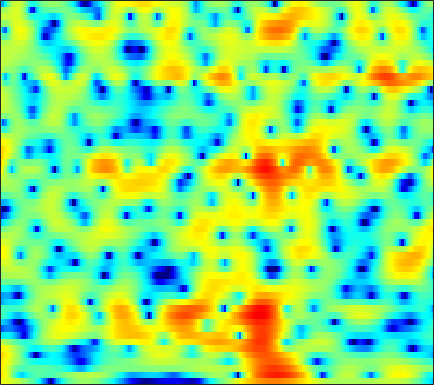

Source data for this figure (header and first rows):
4.4908, 4.3766, 4.181, 3.9329, 3.7107, 3.374, 2.9911, 2.6769, 2.2188, 1.7185, 1.1674, 0.71387, 0.063918, -0.67579, -1.297, -2.2169, -3.2878, -4.2364, -5.7865, -7.7488, -10.357, -13.021, -18.159, -21.178
6.522, 5.835, 4.748, 3.44, 2.291, 0.5097, -1.579, -3.321, -5.617, -7.083, -6.921, -6.05, -4.699, -3.553, -2.909, -2.306, -1.95, -1.823, -1.798, -1.886, -2.033, -2.141, -2.223, -2.18
6.078, 5.407, 4.397, 3.267, 2.356, 1.103, -0.111, -0.9284, -1.775, -2.254, -2.402, -2.351, -2.176, -1.966, -1.821, -1.674, -1.583, -1.552, -1.556, -1.607, -1.699, -1.791, -1.93, -2.09
6.35, 5.87, 5.165, 4.395, 3.781, 2.934, 2.063, 1.403, 0.524, -0.3539, -1.223, -1.861, -2.68, -3.439, -3.939, -4.493, -4.885, -5.056, -5.147, -5.123, -5.045, -4.983, -4.938, -4.948
7.011, 6.55, 5.866, 5.104, 4.48, 3.575, 2.574, 1.753, 0.5474, -0.8154, -2.396, -3.773, -5.975, -8.838, -11.71, -17.41, -22.72, -17.93, -12.89, -9.89, -7.977, -6.998, -6.125, -5.639
6.083, 5.607, 4.929, 4.201, 3.628, 2.822, 1.971, 1.306, 0.3752, -0.5925, -1.603, -2.388, -3.439, -4.451, -5.111, -5.715, -5.839, -5.638, -5.086, -4.365, -3.647, -3.189, -2.755, -2.557
2.555, 2.09, 1.473, 0.8308, 0.3292, -0.3849, -1.155, -1.742, -2.477, -3.123, -3.571, -3.732, -3.695, -3.405, -3.05, -2.478, -1.808, -1.278, -0.5864, 0.07618, 0.6756, 1.069, 1.484, 1.744
-6.465, -6.193, -5.902, -5.907, -6.13, -6.746, -7.812, -8.922, -10.93, -13.75, -16.96, -17.48, -14.09, -10.33, -7.997, -5.494, -3.487, -2.213, -0.7473, 0.4878, 1.517, 2.169, 2.898, 3.469
-13.39, -11.95, -10.86, -10.55, -10.72, -11.33, -12.28, -13.11, -14.21, -15.1, -15.48, -15.05, -13.31, -10.86, -8.976, -6.617, -4.522, -3.156, -1.565, -0.1997, 0.9513, 1.684, 2.517, 3.224
-6.904, -7.417, -8.231, -9.352, -10.55, -12.72, -15.91, -19.48, -25.56, -21.47, -16.05, -13.22, -10.29, -7.863, -6.325, -4.551, -3.022, -2.006, -0.8543, 0.1034, 0.8926, 1.412, 2.02, 2.58
-2.241, -2.807, -3.628, -4.529, -5.303, -6.373, -7.429, -8.074, -8.379, -7.891, -6.711, -5.6, -4.054, -2.646, -1.701, -0.6321, 0.184, 0.6269, 0.9808, 1.008, 0.7317, 0.3832, -0.1601, -0.491
-2.449, -2.617, -2.822, -2.958, -3.045, -3.114, -3.111, -3.025, -2.745, -2.268, -1.63, -1.083, -0.2806, 0.4733, 0.9897, 1.581, 1.976, 2.086, 1.939, 1.397, 0.2955, -1.033, -3.808, -8.502
-9.454, -8.365, -7.398, -6.877, -6.713, -6.694, -6.675, -6.542, -6.114, -5.303, -4.225, -3.327, -2.144, -1.038, -0.3144, 0.4786, 1.08, 1.377, 1.603, 1.638, 1.493, 1.282, 0.9962, 0.88
-10.14, -9.381, -8.863, -9.032, -9.645, -11.22, -14.07, -17.52, -20.42, -14.52, -9.794, -7.259, -4.743, -2.844, -1.702, -0.5167, 0.3684, 0.8882, 1.406, 1.776, 2.043, 2.202, 2.384, 2.57
-4.816, -4.922, -5.143, -5.576, -6.045, -6.88, -7.841, -8.395, -8.424, -7.407, -5.774, -4.497, -2.943, -1.665, -0.8824, -0.04173, 0.587, 0.9468, 1.31, 1.542, 1.712, 1.837, 2, 2.162
-1.107, -1.022, -0.9765, -0.9844, -1.03, -1.114, -1.169, -1.151, -1.027, -0.7767, -0.4292, -0.1329, 0.2492, 0.5813, 0.7485, 0.8556, 0.8317, 0.7213, 0.4642, 0.1407, -0.2019, -0.4256, -0.5917, -0.5484
0.806, 1.172, 1.52, 1.749, 1.855, 1.938, 1.98, 1.992, 1.997, 1.997, 1.978, 1.943, 1.832, 1.633, 1.404, 0.9403, 0.2529, -0.4445, -1.663, -3.216, -5.149, -6.753, -8.419, -8.387
1.836, 2.274, 2.655, 2.833, 2.865, 2.802, 2.663, 2.526, 2.348, 2.188, 2.049, 1.943, 1.768, 1.487, 1.195, 0.6209, -0.2276, -1.086, -2.61, -4.699, -7.517, -10.26, -14.14, -13.89
3.507, 3.684, 3.676, 3.404, 3.036, 2.364, 1.548, 0.9298, 0.2381, -0.1266, -0.09587, 0.1118, 0.4824, 0.7748, 0.8625, 0.7748, 0.4235, -0.01064, -0.8325, -1.885, -3.025, -3.883, -4.879, -5.541
5.498, 5.332, 4.842, 3.987, 3.064, 1.353, -1.103, -3.655, -8.463, -11.6, -7.258, -4.334, -1.74, -0.1, 0.6643, 1.24, 1.414, 1.308, 0.9331, 0.2784, -0.6176, -1.406, -2.616, -4.025
5.481, 5.228, 4.683, 3.869, 3.053, 1.667, -0.08088, -1.564, -3.386, -4.188, -3.511, -2.512, -1.205, -0.2052, 0.344, 0.8032, 0.9666, 0.9083, 0.6366, 0.1198, -0.6975, -1.51, -2.98, -5.023
3.87, 3.755, 3.488, 3.101, 2.729, 2.143, 1.487, 1.005, 0.4328, -0.009182, -0.2884, -0.4087, -0.4777, -0.5383, -0.5864, -0.669, -0.7698, -0.8335, -0.9839, -1.173, -1.465, -1.811, -2.412, -3.184
1.978, 2.075, 2.161, 2.17, 2.132, 2.004, 1.798, 1.585, 1.222, 0.7777, 0.2285, -0.2721, -1.042, -1.92, -2.628, -3.489, -3.984, -3.995, -3.57, -2.869, -2.122, -1.659, -1.167, -0.8535
-1.117, -0.6755, -0.09142, 0.4341, 0.7668, 1.112, 1.32, 1.363, 1.252, 0.92, 0.3133, -0.363, -1.689, -3.623, -5.709, -9.983, -17.56, -16.51, -9.196, -5.083, -2.538, -1.151, 0.1783, 1.1
-7.439, -6.215, -4.759, -3.446, -2.574, -1.546, -0.7292, -0.2547, 0.1654, 0.2989, 0.1375, -0.1643, -0.8866, -1.924, -2.869, -4.188, -4.997, -4.815, -3.621, -1.964, -0.4311, 0.5436, 1.574, 2.325
-14.22, -13.07, -11.36, -9.282, -7.608, -5.524, -3.78, -2.706, -1.603, -0.8347, -0.3583, -0.1673, -0.04439, -0.07966, -0.1271, -0.1557, -0.0598, 0.1178, 0.5426, 1.05, 1.619, 2.008, 2.426, 2.715
-18.33, -24.22, -28.03, -15.78, -11.53, -7.8, -5.213, -3.772, -2.339, -1.295, -0.5604, -0.1798, 0.1939, 0.4746, 0.6478, 0.8971, 1.183, 1.429, 1.777, 2.143, 2.473, 2.679, 2.864, 2.892
-8.652, -8.973, -8.631, -7.415, -6.19, -4.556, -3.152, -2.307, -1.44, -0.8765, -0.5532, -0.4144, -0.3724, -0.3202, -0.2372, -0.007495, 0.381, 0.7726, 1.335, 1.922, 2.422, 2.72, 2.986, 3.05
-2.282, -2.153, -1.87, -1.479, -1.153, -0.7454, -0.3981, -0.2573, -0.2274, -0.4881, -1.063, -1.674, -2.746, -3.953, -4.646, -4.772, -3.797, -2.633, -1.038, 0.3261, 1.408, 2.016, 2.574, 2.885
0.5908, 0.8112, 1.004, 1.118, 1.156, 1.137, 1.004, 0.7976, 0.3468, -0.3923, -1.534, -2.781, -5.141, -9.146, -14.47, -21.07, -10.48, -6.669, -3.489, -1.399, 0.003974, 0.7701, 1.451, 1.893
1.964, 1.997, 1.912, 1.734, 1.579, 1.373, 1.129, 0.9387, 0.5732, 0.1063, -0.5358, -1.197, -2.188, -3.207, -3.783, -4.03, -3.577, -2.916, -1.99, -1.217, -0.6538, -0.3858, -0.1456, -0.0412
3.392, 2.868, 2.015, 1.105, 0.5194, 0.0347, -0.005152, 0.1567, 0.4674, 0.6976, 0.7916, 0.7997, 0.6757, 0.5253, 0.3839, 0.2416, 0.1603, 0.06301, -0.04909, -0.3692, -0.8512, -1.411, -2.308, -3.304
5.341, 3.986, 1.46, -2.209, -5.862, -8.614, -5.018, -2.582, -0.3335, 0.9498, 1.655, 2.019, 2.222, 2.299, 2.285, 2.21, 2.02, 1.743, 1.245, 0.468, -0.6898, -1.94, -4.459, -8.509
6.753, 5.468, 3.279, 0.6279, -1.362, -2.805, -2.257, -1.383, -0.4793, -0.03578, 0.03518, -0.09381, -0.2531, -0.3349, -0.2742, -0.1109, -0.06144, -0.05535, -0.3748, -0.8992, -1.724, -2.497, -3.657, -4.934
7.334, 6.567, 5.41, 4.185, 3.287, 2.173, 1.168, 0.4204, -0.7854, -2.344, -4.433, -6.513, -9.093, -9.542, -8.233, -6.335, -4.994, -4.459, -4.289, -4.614, -5.265, -5.76, -6.135, -6.121
7.231, 6.699, 5.896, 5.007, 4.298, 3.271, 2.107, 1.083, -0.5211, -2.622, -5.326, -7.926, -11.72, -12.41, -10.48, -8.161, -6.803, -6.551, -6.795, -7.99, -10.25, -12.77, -16.64, -14.57
5.978, 5.546, 4.96, 4.349, 3.863, 3.163, 2.37, 1.694, 0.705, -0.4117, -1.593, -2.433, -3.366, -3.947, -4.163, -4.281, -4.489, -4.739, -5.441, -6.628, -8.257, -9.784, -11.16, -10.36
3.253, 2.821, 2.43, 2.226, 2.137, 2.035, 1.874, 1.705, 1.352, 0.931, 0.4132, 0.0457, -0.4363, -0.8509, -1.126, -1.445, -1.75, -1.951, -2.306, -2.669, -3.008, -3.196, -3.289, -3.054
-2.396, -3.46, -3.4, -2.122, -1.054, 0.08547, 0.8325, 1.151, 1.309, 1.233, 1.014, 0.7758, 0.4311, 0.1165, -0.07144, -0.2438, -0.284, -0.292, -0.2081, -0.07593, 0.05044, 0.1802, 0.3427, 0.4855
-7.499, -12.31, -9.685, -4.784, -2.486, -0.5797, 0.4849, 0.8834, 1.048, 0.827, 0.3751, -0.1303, -0.8324, -1.462, -1.761, -1.817, -1.445, -1.008, -0.2518, 0.5093, 1.163, 1.596, 2.053, 2.329
0.6466, 0.13, -0.07419, 0.1811, 0.4854, 0.8276, 0.9447, 0.8381, 0.3963, -0.4219, -1.687, -2.979, -5.197, -8.069, -10.15, -10.3, -7.563, -5.294, -2.9, -1.064, 0.358, 1.168, 1.995, 2.545
2.924, 2.617, 2.244, 1.917, 1.663, 1.269, 0.7601, 0.2694, -0.6122, -1.764, -3.314, -4.732, -7.184, -10.3, -12.61, -12.78, -9.684, -7.312, -4.711, -2.684, -1.092, -0.1335, 0.878, 1.619
3.299, 2.988, 2.529, 2.016, 1.6, 0.9783, 0.2619, -0.356, -1.278, -2.329, -3.482, -4.378, -5.559, -6.5, -6.958, -7.007, -6.462, -5.728, -4.473, -3.151, -1.861, -0.9727, 0.04336, 0.8658
3.371, 2.961, 2.377, 1.753, 1.269, 0.5769, -0.1865, -0.8195, -1.728, -2.729, -3.774, -4.594, -5.652, -6.605, -7.147, -7.51, -7.239, -6.595, -5.344, -3.823, -2.3, -1.258, -0.06395, 0.8905
3.135, 2.427, 1.596, 0.9474, 0.5252, -0.01837, -0.6665, -1.255, -2.225, -3.363, -4.569, -5.55, -6.947, -8.716, -10.46, -13.6, -15.11, -12.55, -8.027, -4.54, -2.038, -0.5792, 0.9102, 1.925
1.263, -0.8393, -2.707, -2.439, -1.659, -0.9556, -0.9948, -1.543, -2.924, -4.871, -6.879, -7.822, -8.046, -8.086, -8.474, -9.37, -9.198, -7.354, -4.071, -1.162, 1.039, 2.24, 3.355, 3.974
0.1232, -3.632, -7.825, -4.791, -2.415, -0.7494, -0.4923, -1.102, -3.052, -6.717, -14.02, -17.56, -9.607, -5.468, -3.631, -1.898, -0.4854, 0.4782, 1.766, 2.909, 3.827, 4.287, 4.55, 4.424
2.606, 1.87, 1.145, 0.8376, 0.7802, 0.697, 0.4029, -0.01563, -0.8394, -1.804, -2.565, -2.753, -2.372, -1.576, -0.8715, -0.007751, 0.7427, 1.246, 1.777, 2.131, 2.27, 2.225, 1.904, 1.226
2.818, 2.647, 2.399, 2.153, 1.981, 1.728, 1.453, 1.213, 0.8688, 0.5366, 0.2708, 0.1496, 0.09599, 0.1349, 0.2261, 0.3494, 0.4318, 0.4778, 0.4392, 0.2912, -0.003875, -0.3239, -0.9275, -1.782
2.705, 2.689, 2.625, 2.528, 2.438, 2.309, 2.151, 2.02, 1.822, 1.597, 1.364, 1.186, 0.9276, 0.6624, 0.4396, 0.128, -0.2124, -0.4932, -0.9183, -1.386, -1.898, -2.333, -2.975, -3.709
2.605, 2.563, 2.524, 2.518, 2.527, 2.55, 2.55, 2.526, 2.441, 2.281, 2.032, 1.779, 1.36, 0.8476, 0.3911, -0.2956, -1.046, -1.658, -2.464, -3.239, -3.912, -4.352, -4.837, -5.223
2.029, 1.807, 1.721, 1.879, 2.118, 2.49, 2.844, 3.04, 3.177, 3.149, 2.928, 2.633, 2.073, 1.298, 0.587, -0.5571, -1.919, -3.058, -4.646, -6.152, -7.315, -7.75, -7.782, -7.405
-0.6745, -1.796, -2.06, -0.8534, 0.4077, 1.944, 3.12, 3.742, 4.248, 4.413, 4.267, 3.967, 3.299, 2.321, 1.373, -0.2088, -2.264, -4.193, -7.481, -11.95, -17.71, -18.22, -14.08, -10.98
-4.258, -9.622, -11.93, -4.363, -1.129, 1.632, 3.343, 4.173, 4.809, 5.004, 4.835, 4.493, 3.756, 2.729, 1.762, 0.18, -1.783, -3.529, -6.364, -9.671, -12.71, -13.66, -13.35, -12.6
1.224, 0.6613, 0.5294, 1.117, 1.815, 2.781, 3.54, 3.912, 4.118, 3.991, 3.54, 3.007, 2.11, 1.046, 0.181, -1.034, -2.273, -3.221, -4.608, -6.065, -7.644, -8.939, -11.08, -14.58
2.808, 2.669, 2.688, 2.908, 3.157, 3.476, 3.676, 3.677, 3.424, 2.829, 1.84, 0.846, -0.7386, -2.431, -3.55, -4.407, -4.559, -4.495, -4.385, -4.511, -4.835, -5.273, -6.014, -6.797
1.167, 1.098, 1.452, 2.137, 2.692, 3.304, 3.659, 3.694, 3.367, 2.542, 1.131, -0.4098, -3.436, -8.369, -15, -17.08, -9.106, -6.228, -3.965, -2.689, -1.98, -1.69, -1.503, -1.4
-8.274, -8.9, -4.928, -1.44, 0.3863, 2.032, 2.984, 3.322, 3.317, 2.816, 1.846, 0.8124, -0.9411, -2.899, -4.106, -4.604, -3.803, -2.848, -1.666, -0.734, -0.1014, 0.2379, 0.5278, 0.6794
